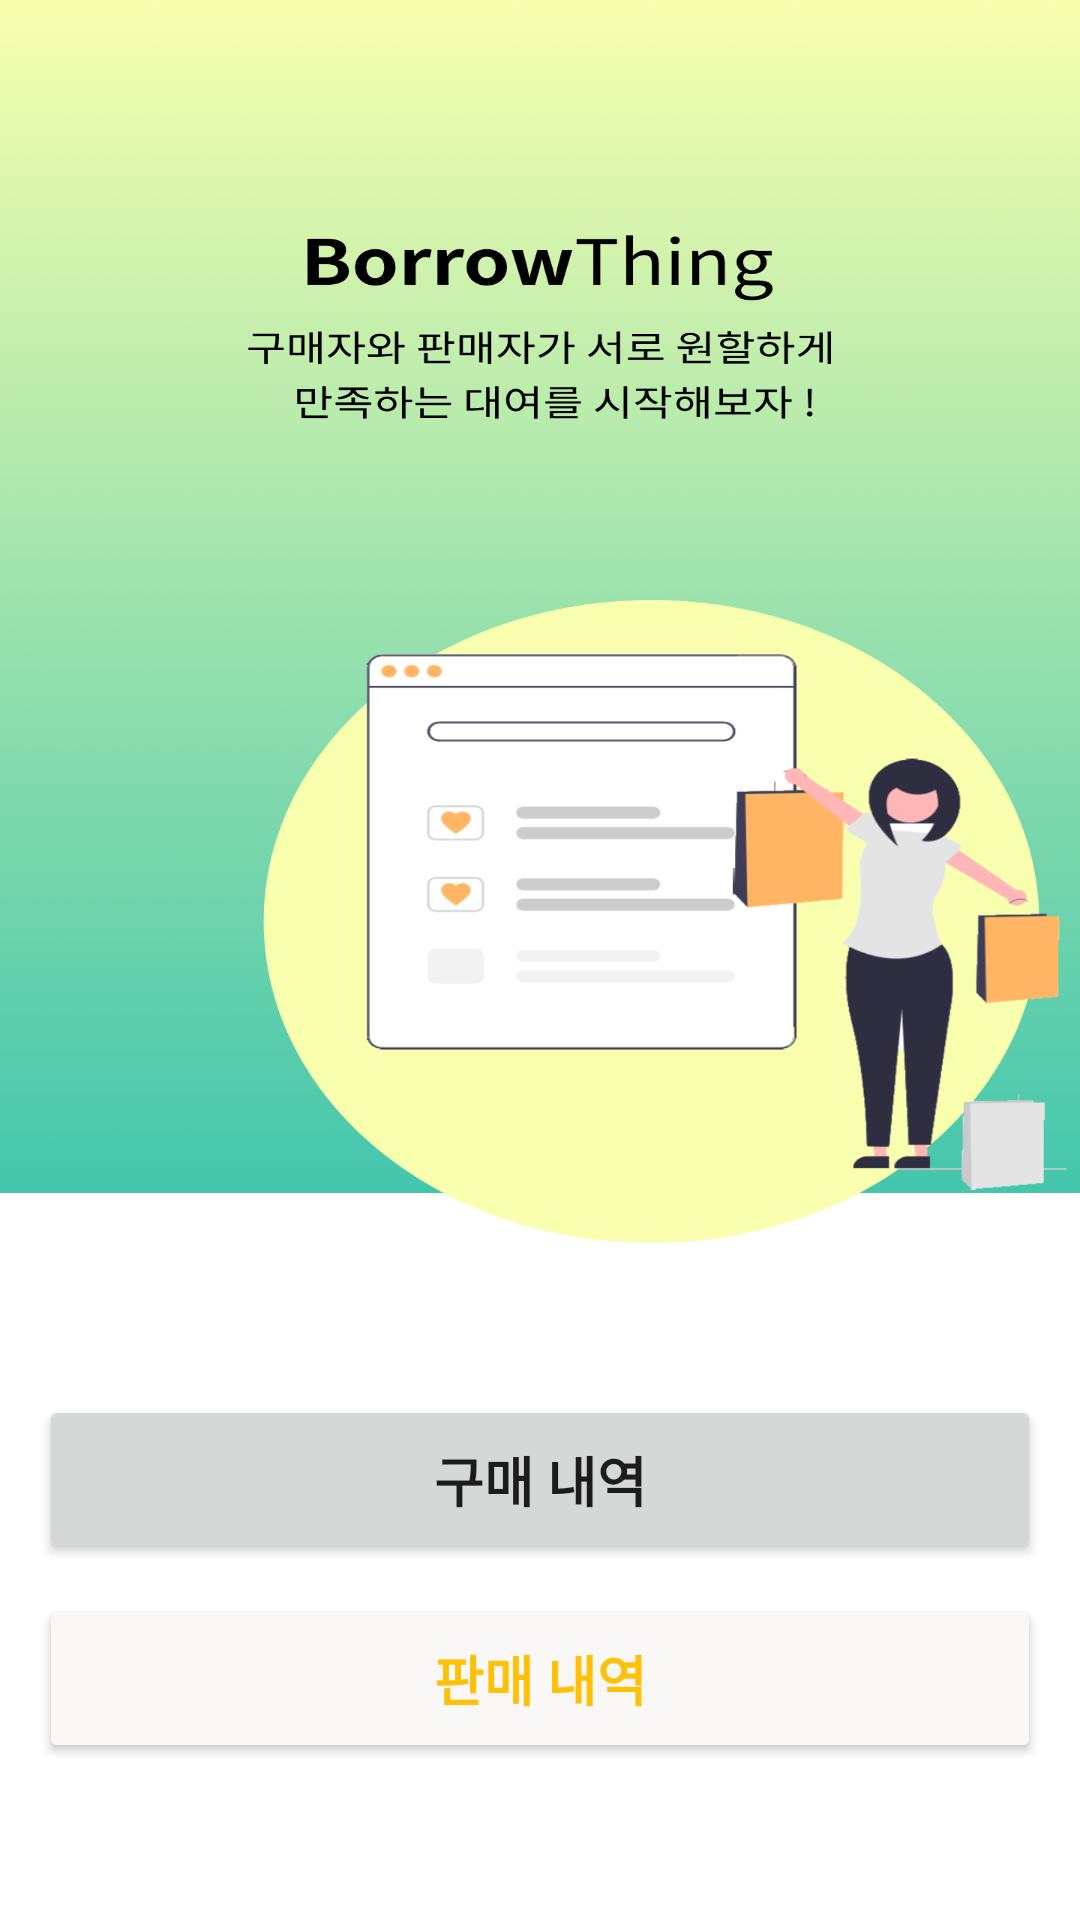

The Android layout XML behind this screen, and the referenced resources:
<!-- AndroidManifest.xml: application theme Theme.BorrowThing -->
<!-- res/layout/activity_transaction_history.xml -->
<?xml version="1.0" encoding="utf-8"?>
<LinearLayout xmlns:android="http://schemas.android.com/apk/res/android"
    xmlns:app="http://schemas.android.com/apk/res-auto"
    xmlns:tools="http://schemas.android.com/tools"
    android:layout_width="match_parent"
    android:layout_height="match_parent"
    android:orientation="vertical"
    tools:context=".TransactionHistoryActivity"
    android:background="@drawable/transaction_history3">

    <LinearLayout
        android:layout_width="wrap_content"
        android:layout_height="wrap_content"
        android:layout_gravity="center"
        android:layout_marginTop="5dp"
        android:orientation="vertical"/>

    <LinearLayout
        android:layout_width="match_parent"
        android:layout_height="wrap_content"
        android:layout_marginTop="460dp"
        android:orientation="vertical">

        <Button
            android:id="@+id/btnPurchaseHistory"
            android:layout_width="match_parent"
            android:layout_height="match_parent"
            android:layout_marginLeft="13dp"
            android:layout_marginRight="13dp"
            android:layout_weight="1"
            android:paddingTop="15dp"
            android:paddingBottom="15dp"
            android:text="구매 내역"
            android:textSize="18sp"
            android:textStyle="bold" />

        <Button
            android:id="@+id/btnSalesHistory"
            android:layout_width="match_parent"
            android:layout_height="match_parent"
            android:layout_marginLeft="13dp"
            android:layout_marginTop="10dp"
            android:layout_marginRight="13dp"
            android:layout_weight="1"
            android:backgroundTint="#FAF7F7"
            android:paddingTop="15dp"
            android:paddingBottom="15dp"
            android:text="판매 내역"
            android:textColor="#FFC107"
            android:textSize="18sp"
            android:textStyle="bold" />
    </LinearLayout>

</LinearLayout>
<!-- resources referenced by this layout -->
<resources>
  <!-- drawable transaction_history3: png bitmap (drawable-v24, 301528 bytes) -->
  <style name="Theme.BorrowThing" parent="Theme.MaterialComponents.DayNight.DarkActionBar">
          
          <item name="colorPrimary">@android:color/holo_orange_light</item>
          <item name="colorPrimaryVariant">@color/black</item>
          <item name="colorOnPrimary">@color/white</item>
          
          <item name="colorSecondary">@color/teal_200</item>
          <item name="colorSecondaryVariant">@color/teal_700</item>
          <item name="colorOnSecondary">@color/black</item>
          
          <item name="android:statusBarColor" tools:targetApi="l">?attr/colorPrimaryVariant</item>
          
      </style>
  <color name="black">#FF404040</color>
  <color name="white">#FFFFFFFF</color>
  <color name="teal_200">#FF03DAC5</color>
  <color name="teal_700">#FF018786</color>
</resources>
